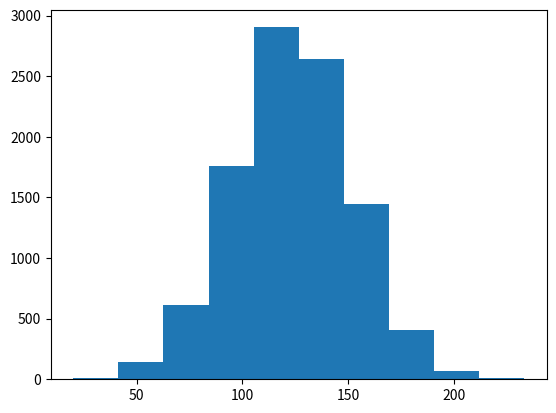

The script that saved this image:
# compare with hw5_q1.py
%matplotlib inline
import numpy as np
import matplotlib.pyplot as plt

# Use a NumPy function to generate 10,000 random variates ~ N(123.5, 27.5)
rvgs = np.random.normal(123.5, 27.50, 10000)

# Use the NumPy functions mean and std to compute the corresponding values
print("Mean: {:.2f}, Std. Dev: {:.2f}".format(np.mean(rvgs), np.std(rvgs)))

# Use the Matplotlib function to draw a histogram.
fig = plt.hist(rvgs)

import numpy as np
import pandas as pd

# Create two simple structure -- a NumPy array and a Pandas DataFrame
rvgs_np = rvgs = np.random.normal(57.5, 10.27, 10000)
rvgs_pd = pd.DataFrame({'rvgs':rvgs_np})

type(rvgs_np), type(rvgs_pd)

rvgs_np

rvgs_pd.head()

# Filter the array to give all values less that 50
rvgs_np[rvgs_np < 50]

# what exacly is this 'filter' -- a boolean mask
rvgs_np < 50

# Use the same method to filter the DataFrame
rvgs_pd[rvgs_pd['rvgs'] < 50]

# The values in the Pandas Series comprise a NumPy array
type(rvgs_pd['rvgs'].values)

x = 5
y = 6
z = 'abc'
bool(x), bool(y), bool(z)

x > 4 or z

x < 4 or z

bool(x > 4), bool(x < 4)

